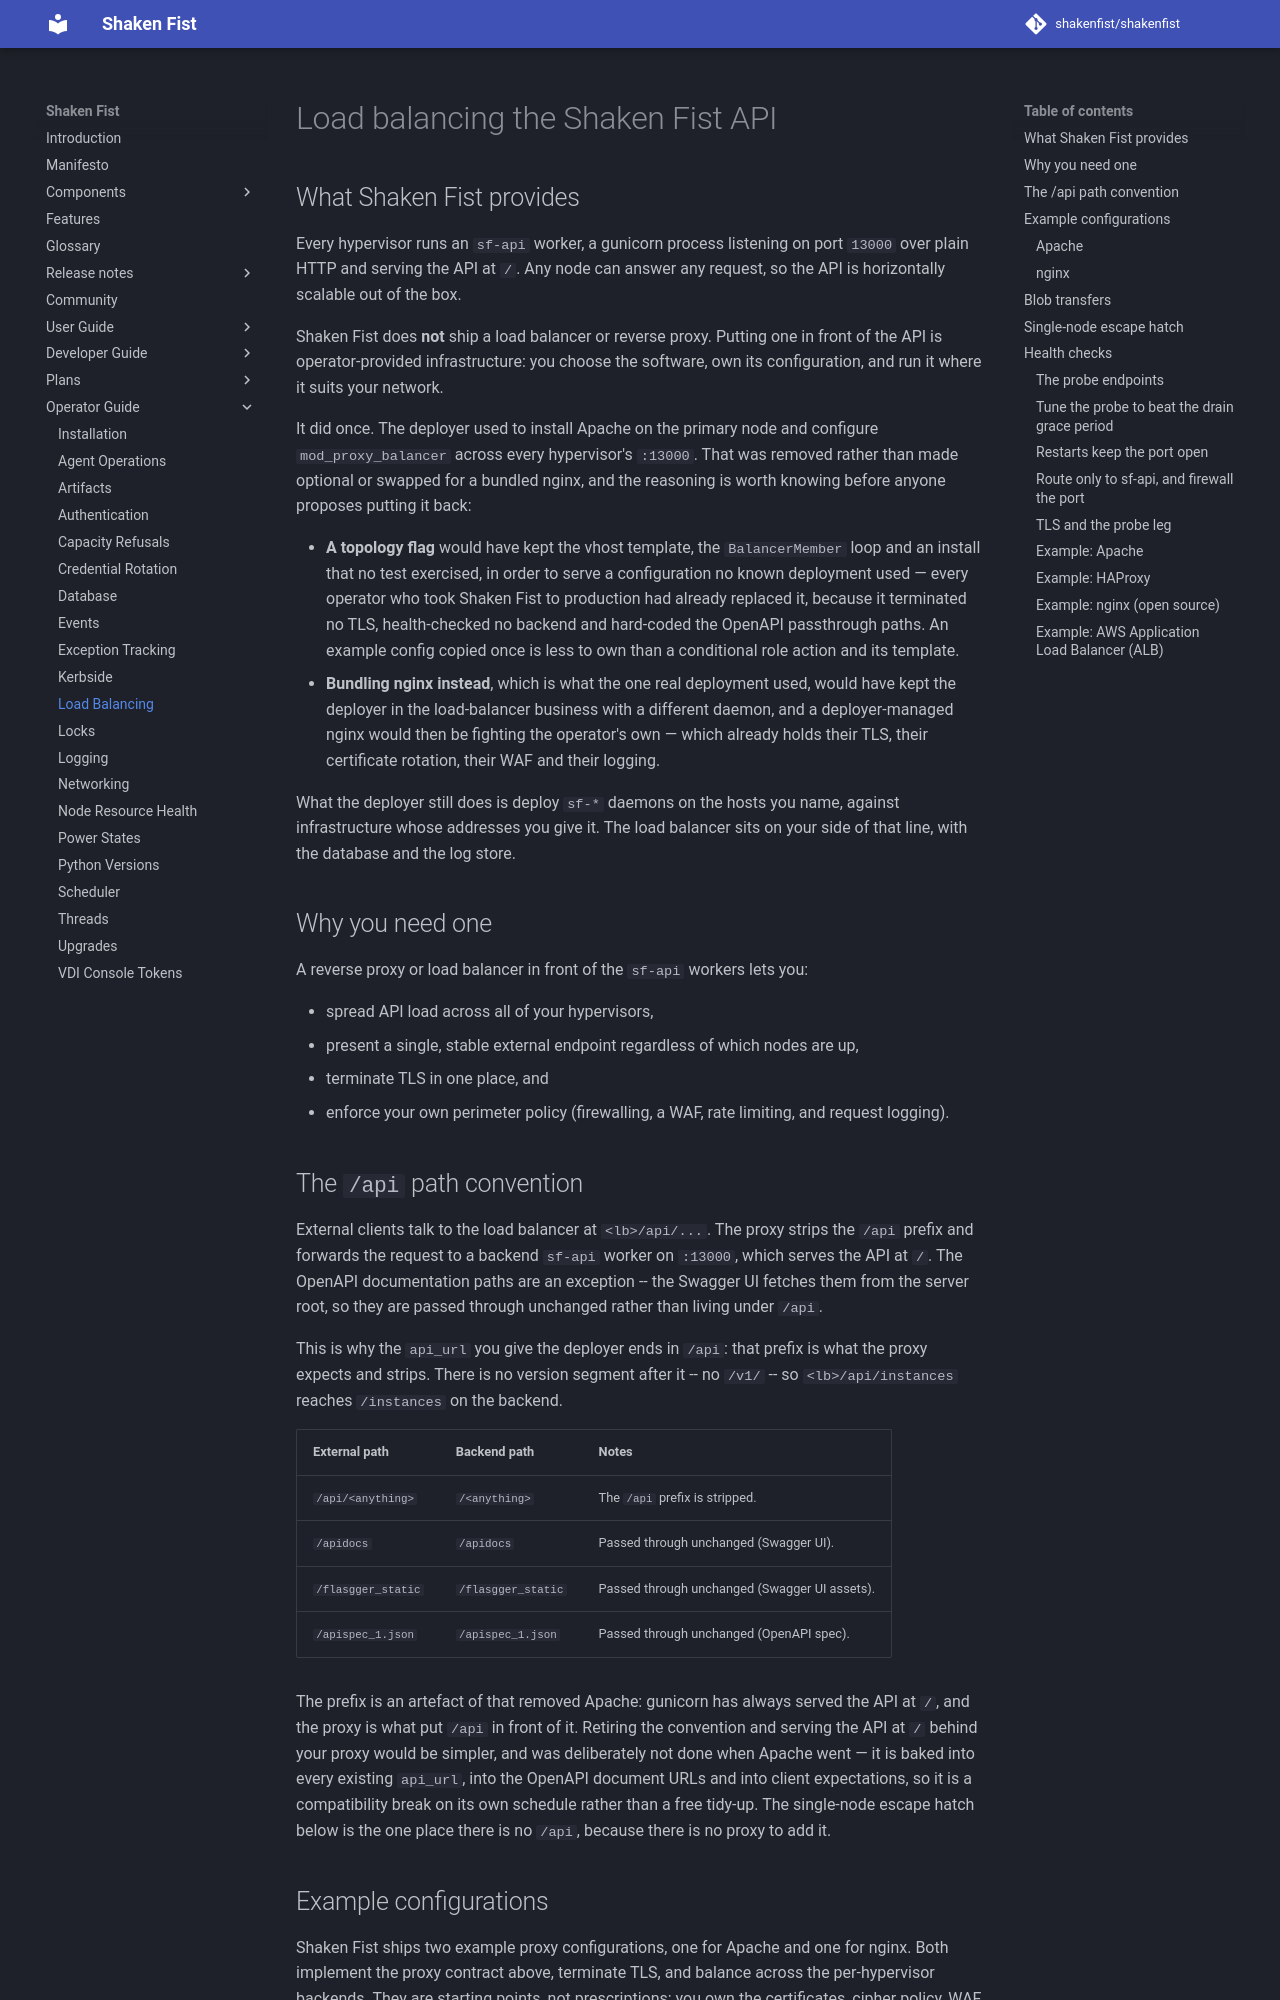

repository: shakenfist/shakenfist · page: operator_guide/load_balancing/index.html · generator: mkdocs

---
title: Load Balancing
---

# Load balancing the Shaken Fist API

## What Shaken Fist provides

Every hypervisor runs an `sf-api` worker, a gunicorn process listening on
port `13000` over plain HTTP and serving the API at `/`. Any node can answer
any request, so the API is horizontally scalable out of the box.

Shaken Fist does **not** ship a load balancer or reverse proxy. Putting one in
front of the API is operator-provided infrastructure: you choose the software,
own its configuration, and run it where it suits your network.

It did once. The deployer used to install Apache on the primary node and
configure `mod_proxy_balancer` across every hypervisor's `:13000`. That was
removed rather than made optional or swapped for a bundled nginx, and the
reasoning is worth knowing before anyone proposes putting it back:

- **A topology flag** would have kept the vhost template, the
  `BalancerMember` loop and an install that no test exercised, in order to
  serve a configuration no known deployment used — every operator who took
  Shaken Fist to production had already replaced it, because it terminated no
  TLS, health-checked no backend and hard-coded the OpenAPI passthrough
  paths. An example config copied once is less to own than a conditional role
  action and its template.
- **Bundling nginx instead**, which is what the one real deployment used,
  would have kept the deployer in the load-balancer business with a different
  daemon, and a deployer-managed nginx would then be fighting the operator's
  own — which already holds their TLS, their certificate rotation, their WAF
  and their logging.

What the deployer still does is deploy `sf-*` daemons on the hosts you name,
against infrastructure whose addresses you give it. The load balancer sits on
your side of that line, with the database and the log store.

## Why you need one

A reverse proxy or load balancer in front of the `sf-api` workers lets you:

- spread API load across all of your hypervisors,
- present a single, stable external endpoint regardless of which nodes are up,
- terminate TLS in one place, and
- enforce your own perimeter policy (firewalling, a WAF, rate limiting, and
  request logging).

## The `/api` path convention

External clients talk to the load balancer at `<lb>/api/...`. The proxy strips
the `/api` prefix and forwards the request to a backend `sf-api` worker on
`:13000`, which serves the API at `/`. The OpenAPI documentation paths are an
exception -- the Swagger UI fetches them from the server root, so they are
passed through unchanged rather than living under `/api`.

This is why the `api_url` you give the deployer ends in `/api`: that prefix is
what the proxy expects and strips. There is no version segment after it --
no `/v1/` -- so `<lb>/api/instances` reaches `/instances` on the backend.

| External path | Backend path | Notes |
|---------------|--------------|-------|
| `/api/<anything>` | `/<anything>` | The `/api` prefix is stripped. |
| `/apidocs` | `/apidocs` | Passed through unchanged (Swagger UI). |
| `/flasgger_static` | `/flasgger_static` | Passed through unchanged (Swagger UI assets). |
| `/apispec_1.json` | `/apispec_1.json` | Passed through unchanged (OpenAPI spec). |

The prefix is an artefact of that removed Apache: gunicorn has always served
the API at `/`, and the proxy is what put `/api` in front of it. Retiring the
convention and serving the API at `/` behind your proxy would be simpler, and
was deliberately not done when Apache went — it is baked into every existing
`api_url`, into the OpenAPI document URLs and into client expectations, so it
is a compatibility break on its own schedule rather than a free tidy-up. The
single-node escape hatch below is the one place there is no `/api`, because
there is no proxy to add it.
